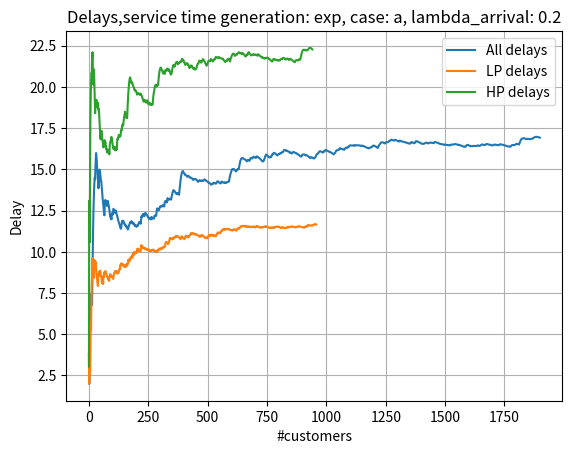

This figure's Python source: (Note: this script raises an exception after producing the figure.)
import matplotlib.pyplot as plt
import numpy as np
import scipy.stats as st
from sympy import symbols, Eq, solve
import os

np.random.seed(4899)

class Client:   #class of the object client
    def __init__(self, arr_time, priority,service_time_left,server_serving=None):
        self.arr_time = arr_time
        self.priority = priority #LP or HP
        self.service_time_left = service_time_left
        self.server_serving = server_serving

class Server:
    def __init__(self, id, status,client_served=None):
        self.id = id 
        self.status = status #int: 0 if idle, 1 if busy
        self.client_served = client_served

def generate_arrival_times(lambda_arrival): #function to generate EXPONENTIAL interarrival times 
    return  np.random.exponential(lambda_arrival)

def generate_exp_service(lambda_service): #function to generate EXPONENTIAL (with mean = 1 ) service times 
    return  np.random.exponential(1/lambda_service)

def generate_det_service(lambda_service): #function to generate DETERMINISTIC service times 
    return  lambda_service

def generate_hyperexp_service(case_mean_std, priority): #function to generate HYPEREXPONENTIAL service times 
    ''' parameters below are found solving the linear system associated to our target mean and std'''
    p = .5

    if case_mean_std == "a":
        lambda1=1/6
        lambda2=1/8
        u = np.random.uniform(0,1)
        if u <= p:
            x = np.random.exponential(1/lambda1)
        else: 
            x = np.random.exponential(1/lambda2)

    elif case_mean_std == "b":
        if priority == "HP":
            mean = 1/2
            std = 5
            lambda1, lambda2 = symbols('lambda1 lambda2')
            eq1 = Eq(p/lambda1 + (1-p)/lambda2, mean)
            eq2 = Eq(2*p/(lambda1**2) + 2*(1-p)/(lambda2**2)-mean, std**2)
            solutions = solve((eq1,eq2), (lambda1, lambda2))
            l1 = solutions[0][0]
            l2 = solutions[0][1]
            u = np.random.uniform(0,1)
            if u <= p:
                x = np.random.exponential(1/l2)
            else: 
                x = np.random.exponential(1/l2)
        
        if priority == "LP":
            mean = 3/2
            std = 15
            lambda1, lambda2 = symbols('lambda1 lambda2')
            eq1 = Eq(p/lambda1 + (1-p)/lambda2, mean)
            eq2 = Eq(2*p/(lambda1**2) + 2*(1-p)/(lambda2**2)-mean, std**2)
            solutions = solve((eq1,eq2), (lambda1, lambda2))
            l1 = solutions[0][0]
            l2 = solutions[0][1]
            u = np.random.uniform(0,1)
            if u <= p:
                x = np.random.exponential(1/l2)
            else: 
                x = np.random.exponential(1/l2)
                
    return x

def generate_service_time(s_gen_type, case_mean_std, priority): #function that recall all the service times functions, based on the type considered

    if s_gen_type == "exp":
        if case_mean_std == "a":
            lambda_service = 1
        elif case_mean_std == "b":
            if priority == "LP":
                lambda_service = 3/2
            elif priority == "HP":
                lambda_service = 1/2
        serviceTime = generate_exp_service(lambda_service)
    elif s_gen_type == "det":
        if case_mean_std == "a":
            lambda_service = 1
        elif case_mean_std == "b":
            if priority == "LP":
                lambda_service = 3/2
            elif priority == "HP":
                lambda_service = 1/2
        serviceTime = generate_det_service(lambda_service)
    elif s_gen_type == "hyperexp":
        serviceTime = generate_hyperexp_service(case_mean_std, priority)

    return serviceTime
        
       
def arrival(time,FES, clientsList,users,s_gen_type,lambda_arrival_both,N,case_mean_std,server): #function to manage events = 'arrival'
    
    arr_time =  np.random.exponential(1/lambda_arrival_both)
    priority = np.random.choice(["LP","HP"])
    serviceTime = generate_service_time(s_gen_type,case_mean_std, priority)

    if len(clientsList)<=N:
        c = Client(time,priority,service_time_left=serviceTime) 
        FES.append((time+arr_time,"arrival",priority)) #update FES
        users = users + 1 #update the user counter
        clientsList.append(c)  #add the created client in the queue
    if users == 1: #if I have only 1 client in the queue I need also to generate its service time
        server.client_served = c
        c.server_serving = server
        server.status = 1
        FES.append((time+serviceTime, "departure", priority))

    return users

def HP_arrival(servers, users, time, FES, clientsList, s_gen_type, case_mean_std, lambda_arrival_both, N): #to manage arrivals when all the servers are busy and the client is HP
        # choose randomly one server to make it idle in order to serve the HP client
        chosen_server = np.random.choice(servers)
        #priority = np.random.choice(["LP","HP"])
        priority = "HP"
        arrivalTime = generate_arrival_times(lambda_arrival_both)
        serviceTime = generate_service_time(s_gen_type,case_mean_std,priority)
        if len(clientsList) <= N:
            FES.append((time+arrivalTime, "arrival", priority))
            users = users + 1
            c = Client(arrivalTime,priority,service_time_left=serviceTime)
            clientsList.append(c)

        #client stopped is put again in the queue
        stopped_client = chosen_server.client_served
        stopped_client.server_serving = None
        stopped_client.arr_time = time
        if users == 1:
            chosen_server.client_served = stopped_client
            stopped_client.server_serving = chosen_server
            chosen_server.status = 1
            FES.append((time+serviceTime, "departure", priority))
        if len(clientsList)<=N:
            users = users + 1
            FES.insert(0,(time+stopped_client.service_time_left, "arrival", stopped_client.priority))

        return users

def departure(all_delays,delays_LP,delays_HP,time,FES,clientsList,users,s_gen_type,case_mean_std,priority): #function to manage events = 'departure'
    
    client_popped = clientsList.pop(0) #since the event is departure I delete the client from the queue
    priority = client_popped.priority
    #update delays lists
    if priority == "LP":
        delays_LP.append(time-client_popped.arr_time)
    elif priority == "HP":
        delays_HP.append(time-client_popped.arr_time)
    all_delays.append(time-client_popped.arr_time)

    server = client_popped.server_serving
    if server != None:
        server.status = 0
    users = users - 1 #and decrement the counter
    
    if users > 0: #I can have departures only if there is at least 1 client
        serviceTime = generate_service_time(s_gen_type,case_mean_std,priority)
        FES.append((time + serviceTime, "departure",priority)) #update FES

    return users,all_delays,delays_LP, delays_HP

def cumulative_mean(delays): #function used to compute the cumulative mean of the clients delay times list 
    cum_sum = np.cumsum(delays,axis=0)
    for i in range(cum_sum.shape[0]):
        if i == 0:
            continue
        cum_sum[i] = cum_sum[i]/(i+1)
    return list(cum_sum)


def plot_delays(all_delays,delays_LP,delays_HP,title,filefolder,filename):

    plt.plot(all_delays,label = 'All delays')
    plt.plot(delays_LP,label = 'LP delays')
    plt.plot(delays_HP,label = 'HP delays')
    plt.title(title)
    plt.xlabel('#customers')
    plt.ylabel('Delay')
    plt.legend()
    plt.grid()
    plt.savefig(os.path.join(filefolder,filename))
    plt.close()
  
def main():

    lambda_arrivals = [0.2, 0.4, 0.8, 1.4, 2.0, 2.4,2.8]
    s_gen_types = ["exp","det","hyperexp"]
    cases = ["a","b"]

    for s_gen_type in s_gen_types:
        for lambda_arrival_both in lambda_arrivals:
            for case_mean_std in cases:
                print(f'Using distribution for service times:{s_gen_type}')
                print(f'Lambda for arrivals : {lambda_arrival_both}')
                print(f'Case for mean and std or service times: {case_mean_std}')

                users = 0 #counter of client in the queue
                sim_time = 0.0 #current time, it is updated whenever we have an event

                
                #just for debugging purposes
                arr = 0
                dep = 0

                if s_gen_type == "hyperexp":
                    MAXTIME = 1000 #due to high computational needs
                else:
                    MAXTIME = 10000 #maximun running simulation time

                FES = list() #future event set 
                N = 1000 #waiting line size
                clientsList = list() #queue of clients
                all_delays = list() #list containing client delay times 
                delays_LP = list() #list containing client delay times for LP clients
                delays_HP = list() #list containing client delay times for HP clients

                k = 2 #number of servers
                server_list = list()
                for i in range(k):
                    server_list.append(Server(id = i, status = 0))

                #before entering the main loop I have to insert in the FES the first event
                FES.append((sim_time,"arrival","LP")) #recall: time is initialized = 0

                #simulation loop

                while sim_time < MAXTIME:
                    FES.sort(key=lambda y: y[2]) #FES sorted by event priority HP<LP true 
                    #print(FES)

                    #I extract the first (ordered by priority type) event 
                    #current time is updated to the scheduling time of the event
                    time, event, priority = FES.pop(0)

                    if time < sim_time:  
                        time = sim_time
                    sim_time = time

                    if event == "arrival": #based on the type of the event extracted I recall one of the function above
                        for i in range(k-1):
                            if server_list[i].status == 0:
                                arr = arr+1
                                users = arrival(sim_time,FES, clientsList,users,s_gen_type,lambda_arrival_both, N,case_mean_std,server_list[i])
                            elif server_list[i+1].status == 0:
                                arr = arr+1
                                users = arrival(sim_time,FES, clientsList,users,s_gen_type,lambda_arrival_both, N,case_mean_std,server_list[i+1])
                            elif priority == "HP":
                                if server_list[i].client_served.priority == "HP" and server_list[i+1].client_served.priority == "HP":
                                    users = arrival(sim_time,FES, clientsList,users,s_gen_type,lambda_arrival_both, N,case_mean_std,server_list[i])
                                else:
                                    users = HP_arrival(server_list,users,sim_time,FES,clientsList,s_gen_type,case_mean_std,lambda_arrival_both,N)
                                arr = arr+1
                    elif event == "departure":
                        dep = dep+1
                        users, all_delays, delays_LP, delays_HP = departure(all_delays,delays_LP,delays_HP,sim_time,FES, clientsList,users,s_gen_type,case_mean_std,priority) 

                print(f'# Arrivals: {arr}, # Departures:{dep}') #just for debugging purposes

                
                plot_delays(
                        #compute cumulative mean of delays, in order to understand their trends
                        all_delays=cumulative_mean(all_delays),
                        delays_LP=cumulative_mean(delays_LP),
                        delays_HP=cumulative_mean(delays_HP),
                        title=f'Delays,service time generation: {s_gen_type}, case: {case_mean_std}, lambda_arrival: {lambda_arrival_both}',
                        filefolder=f'delays_plots/{s_gen_type}',
                        filename=f'arr{lambda_arrival_both}_{s_gen_type}_{case_mean_std}.png'
                        )
                
                
if __name__=='__main__':
    main()
